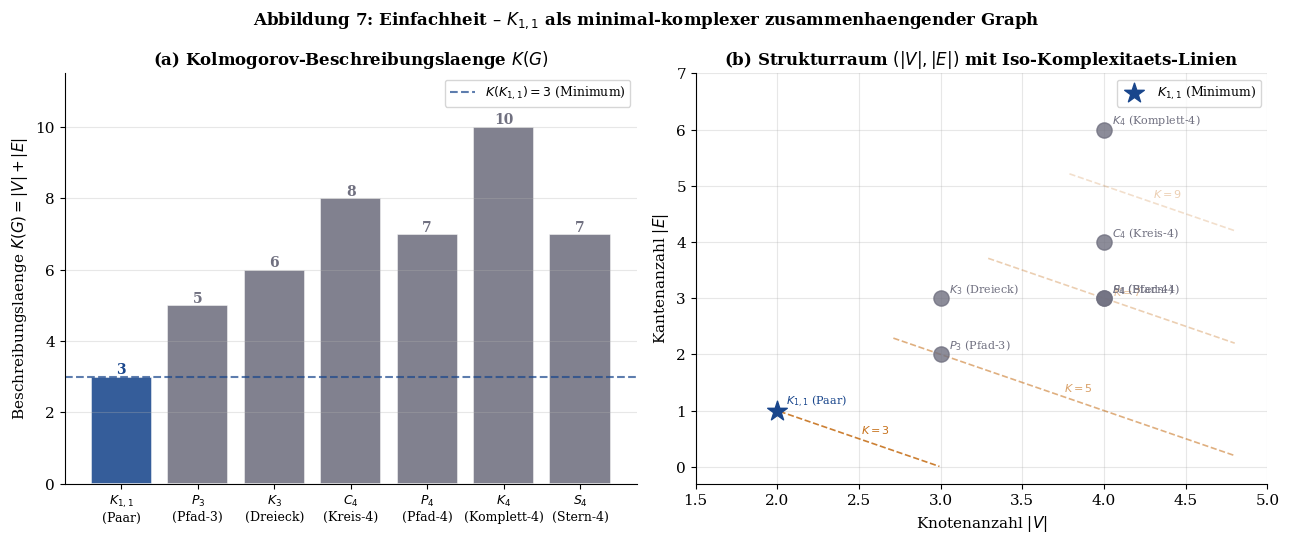

Python code for this plot: (Note: this script raises an exception after producing the figure.)
#!/usr/bin/env python3
"""
Plots 7-11 fuer: Wesentliche Charakteristika natuerlicher Paare
Einfachheit, Harmonie, Formalitaet, Verbindung
Stephan Epp, Universitaet Bielefeld, 2026
"""

import numpy as np
import matplotlib
matplotlib.use('Agg')
import matplotlib.pyplot as plt
import matplotlib.patches as mpatches
import matplotlib.colors as mcolors
import networkx as nx
from itertools import combinations

plt.rcParams.update({
    'font.family': 'DejaVu Serif',
    'font.size': 11,
    'axes.titlesize': 12,
    'axes.titleweight': 'bold',
    'axes.labelsize': 11,
    'axes.spines.top': False,
    'axes.spines.right': False,
    'figure.dpi': 200,
})

MAINBLUE  = '#19468C'
ACCENTRED = '#B4321E'
DARKGREEN = '#1E6432'
ORANGE    = '#C06000'
PURPLE    = '#5A0A8A'
GRAY      = '#707080'
GOLD      = '#B8860B'
OUT = '/home/claude/'

# ─────────────────────────────────────────────────────────────────────────────
# Hilfsfunktionen
# ─────────────────────────────────────────────────────────────────────────────

def kolmogorov_approx(n_nodes, n_edges):
    """Approximierte Beschreibungslaenge K(G) = |V| + |E| (vereinfacht)."""
    return n_nodes + n_edges

def spectral_symmetry(A):
    """Spektrale Symmetrie rho: Anteil paariger Eigenwerte (bipartit -> rho=1)."""
    eigvals = np.sort(np.linalg.eigvalsh(A))
    mirror  = eigvals + eigvals[::-1]
    E_total = np.sum(np.abs(eigvals))
    if E_total < 1e-12:
        return 0.0
    return float(1.0 - np.sum(np.abs(mirror)) / (2.0 * E_total))

def graph_energy(A):
    """Graphenergie E(G) = Sum |lambda_i|."""
    return float(np.sum(np.abs(np.linalg.eigvalsh(A))))

def matching_number(G):
    return len(nx.max_weight_matching(G, maxcardinality=True))

def bridge_fraction(G):
    if G.number_of_edges() == 0:
        return 0.0
    bridges = list(nx.bridges(G))
    return len(bridges) / G.number_of_edges()

def connected_pair_fraction(G):
    n = G.number_of_nodes()
    if n < 2:
        return 0.0
    total = n * (n - 1) / 2
    reachable = sum(1 for u, v in combinations(G.nodes(), 2)
                    if nx.has_path(G, u, v))
    return reachable / total

def axiom_scores(G, A):
    """Gewichtete Axiom-Erfuellung (Gewichte: A1=2, A2=2, A3=3, A4=1, A5=2)."""
    n = G.number_of_nodes()
    m = G.number_of_edges()
    connected   = nx.is_connected(G)
    acyclic     = nx.is_forest(G) if connected else False
    bipartite   = nx.is_bipartite(G)
    a1 = 2 if n == 2 else 0   # |V| = 2
    a2 = 2 if m == 1 else 0   # |E| = 1
    a3 = 3 if connected else 0
    a4 = 1 if acyclic   else 0
    a5 = 2 if bipartite else 0
    return np.array([a1, a2, a3, a4, a5], dtype=float) / np.array([2,2,3,1,2], dtype=float)

def compute_sigma(A, j):
    """Signatur sigma_j gemaess Subgraph-Algorithmus (Epp 2026)."""
    n = A.shape[0]
    val = sum(int(A[i, j]) * (2**i) for i in range(n)) + j * (2**n)
    return val

def vier_charakteristika(G, A):
    """Berechne die vier normalisierten Charakteristika (alle in [0,1])."""
    n  = G.number_of_nodes()
    m  = G.number_of_edges()
    nu = matching_number(G)
    # 1. Einfachheit S = K(K12) / K(G) falls verbunden, sonst 0
    K_pair = kolmogorov_approx(2, 1)
    K_G    = kolmogorov_approx(n, m)
    conn   = nx.is_connected(G)
    S = (K_pair / K_G) if (conn and K_G > 0) else 0.0
    S = min(S, 1.0)
    # 2. Harmonie H = 2*nu / |V|
    H = 2 * nu / n if n > 0 else 0.0
    # 3. Formalitaet F = gewichtete Axiom-Erfuellung
    ax = axiom_scores(G, A)
    F  = float(np.mean(ax))  # already in [0,1] per axiom
    # 4. Verbindung V = bridge_fraction * connected_fraction * (2/n)
    bf  = bridge_fraction(G)
    cpf = connected_pair_fraction(G)
    V   = bf * cpf * (2.0 / n) if n >= 2 else 0.0
    V   = min(V, 1.0)
    return S, H, F, V

# ─────────────────────────────────────────────────────────────────────────────
# Graphen definieren
# ─────────────────────────────────────────────────────────────────────────────
A_k12 = np.array([[0,1],[1,0]], dtype=float)
A_p3  = np.array([[0,1,0],[1,0,1],[0,1,0]], dtype=float)
A_k3  = np.array([[0,1,1],[1,0,1],[1,1,0]], dtype=float)
A_c4  = np.array([[0,1,0,1],[1,0,1,0],[0,1,0,1],[1,0,1,0]], dtype=float)
A_k4  = np.ones((4,4), dtype=float) - np.eye(4, dtype=float)
A_e2  = np.zeros((2,2), dtype=float)   # leerer 2-Graph
A_p4  = np.array([[0,1,0,0],[1,0,1,0],[0,1,0,1],[0,0,1,0]], dtype=float)  # Pfad P4

G_k12 = nx.from_numpy_array(A_k12)
G_p3  = nx.from_numpy_array(A_p3)
G_k3  = nx.from_numpy_array(A_k3)
G_c4  = nx.from_numpy_array(A_c4)
G_k4  = nx.from_numpy_array(A_k4)
G_e2  = nx.from_numpy_array(A_e2)
G_p4  = nx.from_numpy_array(A_p4)

# ═════════════════════════════════════════════════════════════════════════════
# PLOT 7: Einfachheit – Minimale Struktur
# ═════════════════════════════════════════════════════════════════════════════
fig, axes = plt.subplots(1, 2, figsize=(13, 5.5))

graphs_info = [
    ('$K_{1,1}$\n(Paar)',    2, 1),
    ('$P_3$\n(Pfad-3)',      3, 2),
    ('$K_3$\n(Dreieck)',     3, 3),
    ('$C_4$\n(Kreis-4)',     4, 4),
    ('$P_4$\n(Pfad-4)',      4, 3),
    ('$K_4$\n(Komplett-4)',  4, 6),
    ('$S_4$\n(Stern-4)',     4, 3),
]
labels = [g[0] for g in graphs_info]
nv     = [g[1] for g in graphs_info]
ne     = [g[2] for g in graphs_info]
K_vals = [kolmogorov_approx(v, e) for v, e in zip(nv, ne)]
x = np.arange(len(labels))

# (a) Beschreibungslaenge K(G)
ax = axes[0]
bar_colors = [MAINBLUE if i == 0 else GRAY for i in range(len(labels))]
bars = ax.bar(x, K_vals, color=bar_colors, edgecolor='white', linewidth=1.2, alpha=0.88)
ax.set_xticks(x)
ax.set_xticklabels(labels, fontsize=9)
ax.set_ylabel('Beschreibungslaenge $K(G) = |V| + |E|$')
ax.set_title('(a) Kolmogorov-Beschreibungslaenge $K(G)$')
ax.axhline(K_vals[0], color=MAINBLUE, linestyle='--', lw=1.5, alpha=0.7,
           label=f'$K(K_{{1,1}}) = {K_vals[0]}$ (Minimum)')
for bar, val in zip(bars, K_vals):
    ax.text(bar.get_x() + bar.get_width()/2, val + 0.08, str(val),
            ha='center', fontsize=10, fontweight='bold',
            color=MAINBLUE if val == K_vals[0] else GRAY)
ax.legend(fontsize=9)
ax.grid(axis='y', alpha=0.3)
ax.set_ylim(0, max(K_vals) + 1.5)

# (b) (|V|, |E|) Raum
ax = axes[1]
v_vals = np.array(nv, dtype=float)
e_vals = np.array(ne, dtype=float)
ax.scatter(v_vals[1:], e_vals[1:], color=GRAY, s=120, zorder=3, alpha=0.8)
ax.scatter([v_vals[0]], [e_vals[0]], color=MAINBLUE, s=220, zorder=5,
           marker='*', label='$K_{1,1}$ (Minimum)')
# Contour lines K = const
v_grid = np.linspace(1.5, 4.8, 200)
for k_const, alpha in [(3, 0.8), (5, 0.5), (7, 0.3), (9, 0.2)]:
    e_line = k_const - v_grid
    mask = (e_line >= 0) & (e_line <= v_grid * (v_grid - 1) / 2)
    ax.plot(v_grid[mask], e_line[mask], '--', color=ORANGE, alpha=alpha, lw=1.2)
    if np.any(mask):
        mid = np.where(mask)[0][len(np.where(mask)[0])//2]
        ax.text(v_grid[mid], e_line[mid] + 0.1, f'$K={k_const}$',
                fontsize=8, color=ORANGE, alpha=alpha+0.1)
for i, lbl in enumerate(labels):
    clean = lbl.replace('\n', ' ')
    ax.annotate(clean, (v_vals[i], e_vals[i]),
                textcoords='offset points', xytext=(6, 4), fontsize=8,
                color=MAINBLUE if i == 0 else GRAY)
ax.set_xlabel('Knotenanzahl $|V|$')
ax.set_ylabel('Kantenanzahl $|E|$')
ax.set_title('(b) Strukturraum $(|V|, |E|)$ mit Iso-Komplexitaets-Linien')
ax.legend(fontsize=9)
ax.grid(alpha=0.3)
ax.set_xlim(1.5, 5.0); ax.set_ylim(-0.3, 7)

fig.suptitle('Abbildung 7: Einfachheit – $K_{1,1}$ als minimal-komplexer zusammenhaengender Graph',
             fontsize=12, fontweight='bold')
plt.tight_layout()
plt.savefig(OUT + 'plot7_einfachheit.pdf', bbox_inches='tight')
plt.close()
print("Plot 7 gespeichert.")

# ═════════════════════════════════════════════════════════════════════════════
# PLOT 8: Harmonisch – Spektrale Symmetrie
# ═════════════════════════════════════════════════════════════════════════════
fig, axes = plt.subplots(1, 2, figsize=(13, 5.5))

spec_graphs = [
    ('$K_{1,1}$', A_k12, MAINBLUE),
    ('$P_3$',     A_p3,  DARKGREEN),
    ('$K_3$',     A_k3,  ACCENTRED),
    ('$C_4$',     A_c4,  ORANGE),
]

# (a) Eigenwert-Spektren nebeneinander
ax = axes[0]
offsets = np.linspace(0, 3, len(spec_graphs))
for idx, (name, A, col) in enumerate(spec_graphs):
    eigvals = np.sort(np.linalg.eigvalsh(A))
    for ev in eigvals:
        ax.plot([offsets[idx] - 0.15, offsets[idx] + 0.15], [ev, ev],
                color=col, lw=3.5, solid_capstyle='round', alpha=0.9)
        ax.plot(offsets[idx], ev, 'o', color=col, ms=7, zorder=5)
    ax.text(offsets[idx], min(eigvals) - 0.35, name,
            ha='center', fontsize=11, color=col, fontweight='bold')
ax.axhline(0, color=GRAY, lw=0.8, linestyle='--', alpha=0.5)
ax.set_xticks([])
ax.set_ylabel('Eigenwert $\\lambda_i$')
ax.set_title('(a) Eigenwertspektren der Adjazenzmatrix')
ax.set_xlim(-0.5, 3.5)
ax.text(0, 1.15, '$\\rho=1$', ha='center', fontsize=10, color=MAINBLUE, fontweight='bold')
ax.text(1, np.sqrt(2)+0.15, '$\\rho=1$', ha='center', fontsize=10, color=DARKGREEN, fontweight='bold')
ax.text(2, 2.15, '$\\rho<1$', ha='center', fontsize=10, color=ACCENTRED, fontweight='bold')
ax.text(3, 2.15, '$\\rho=1$', ha='center', fontsize=10, color=ORANGE, fontweight='bold')
ax.grid(axis='y', alpha=0.3)
handles = [mpatches.Patch(color=c, label=n) for n, _, c in spec_graphs]
ax.legend(handles=handles, fontsize=9, loc='lower right')

# (b) Spektrale Symmetrie rho und Graphenergie E/|V|
ax = axes[1]
all_graphs_spec = [
    ('$K_{1,1}$', A_k12, MAINBLUE),
    ('$P_3$',     A_p3,  DARKGREEN),
    ('$K_3$',     A_k3,  ACCENTRED),
    ('$C_4$',     A_c4,  ORANGE),
    ('$P_4$',     A_p4,  PURPLE),
    ('$K_4$',     A_k4,  GRAY),
]
names_s  = [g[0] for g in all_graphs_spec]
rho_vals = [spectral_symmetry(g[1]) for g in all_graphs_spec]
eng_vals = [graph_energy(g[1]) / g[1].shape[0] for g in all_graphs_spec]
colors_s = [g[2] for g in all_graphs_spec]
x2 = np.arange(len(names_s))

ax2b = ax.twinx()
bars1 = ax.bar(x2 - 0.2, rho_vals, 0.35, color=colors_s, alpha=0.85,
               label='Spektrale Symmetrie $\\rho(G)$')
bars2 = ax2b.bar(x2 + 0.2, eng_vals, 0.35, color=colors_s, alpha=0.40,
                 hatch='//', label='Graphenergie $\\mathcal{E}(G)/|V|$')
ax.set_xticks(x2); ax.set_xticklabels(names_s, fontsize=10)
ax.set_ylabel('Spektrale Symmetrie $\\rho(G)$', color=MAINBLUE)
ax2b.set_ylabel('Graphenergie $\\mathcal{E}(G)/|V|$', color=GRAY)
ax.set_ylim(0, 1.35); ax2b.set_ylim(0, 2.0)
ax.set_title('(b) Spektrale Symmetrie und normierte Graphenergie')
ax.axhline(1.0, color=MAINBLUE, linestyle='--', lw=1.2, alpha=0.5)
h1 = mpatches.Patch(color=MAINBLUE, alpha=0.85, label='$\\rho(G)$ (Symmetrie)')
h2 = mpatches.Patch(color=GRAY,     alpha=0.40, hatch='//', label='$\\mathcal{E}/|V|$ (Energie)')
ax.legend(handles=[h1, h2], fontsize=9)
ax.grid(axis='y', alpha=0.3)
for i, (r, e) in enumerate(zip(rho_vals, eng_vals)):
    ax.text(i - 0.2, r + 0.03, f'{r:.2f}', ha='center', fontsize=8,
            color=MAINBLUE, fontweight='bold' if r == 1.0 else 'normal')

fig.suptitle('Abbildung 8: Harmonisch – Spektrale Symmetrie und Graphenergie natuerlicher Paare',
             fontsize=12, fontweight='bold')
plt.tight_layout()
plt.savefig(OUT + 'plot8_harmonisch_spektral.pdf', bbox_inches='tight')
plt.close()
print("Plot 8 gespeichert.")

# ═════════════════════════════════════════════════════════════════════════════
# PLOT 9: Formal – Axiome und Signatur
# ═════════════════════════════════════════════════════════════════════════════
fig, axes = plt.subplots(1, 2, figsize=(13, 5.5))

# (a) Axiom-Erfuellungs-Heatmap
axiom_graphs = [
    ('$K_{1,1}$\n(Paar)',    G_k12, A_k12),
    ('$E_2$\n(leer)',         G_e2,  A_e2),
    ('$P_3$\n(Pfad-3)',       G_p3,  A_p3),
    ('$K_3$\n(Dreieck)',      G_k3,  A_k3),
    ('$P_4$\n(Pfad-4)',       G_p4,  A_p4),
    ('$C_4$\n(Kreis-4)',      G_c4,  A_c4),
    ('$K_4$\n(Komplett)',     G_k4,  A_k4),
]
axiom_labels = ['A1\n$|V|=2$', 'A2\n$|E|=1$', 'A3\nVerbunden',
                'A4\nKreisfrei', 'A5\nBipartit']
matrix = np.array([axiom_scores(G, A) for _, G, A in axiom_graphs])

ax = axes[0]
cmap = mcolors.LinearSegmentedColormap.from_list('gh', [ACCENTRED, 'white', DARKGREEN])
im = ax.imshow(matrix, cmap=cmap, vmin=0, vmax=1, aspect='auto')
ax.set_xticks(range(5))
ax.set_xticklabels(axiom_labels, fontsize=9)
ax.set_yticks(range(len(axiom_graphs)))
ax.set_yticklabels([g[0] for g in axiom_graphs], fontsize=10)
for i in range(matrix.shape[0]):
    for j in range(matrix.shape[1]):
        val = matrix[i, j]
        ax.text(j, i, f'{val:.1f}', ha='center', va='center',
                fontsize=10, color='white' if (val > 0.7 or val < 0.3) else 'black',
                fontweight='bold' if val == 1.0 else 'normal')
plt.colorbar(im, ax=ax, fraction=0.046, pad=0.04, label='Axiom-Erfuellungsgrad')
ax.set_title('(a) Axiom-Erfuellungsmatrix\n($K_{1,1}$ erfullt alle Axiome maximal)')
# Highlight K₁,₁ row
for j in range(5):
    ax.add_patch(plt.Rectangle((j-0.5, -0.5), 1, 1,
                 fill=False, edgecolor=MAINBLUE, lw=2.5))

# (b) Signatur-Raum (sigma_0, sigma_1)
ax = axes[1]
# Alle einfachen Graphen auf n=2 Knoten: E2 und K12
sig_2 = {}
for name, A in [('$E_2$ (leer)', A_e2), ('$K_{1,1}$ (Paar)', A_k12)]:
    s0 = compute_sigma(A, 0)
    s1 = compute_sigma(A, 1)
    sig_2[name] = (s0, s1)

# Alle einfachen Graphen auf n=3 Knoten
A_e3   = np.zeros((3,3))
A_p3x  = np.array([[0,1,0],[1,0,0],[0,0,0]])  # ein Paar + Isolierter
sigs_3 = {
    '$E_3$':           (compute_sigma(A_e3,  0), compute_sigma(A_e3,  1)),
    '$K_{1,1}+$ iso.': (compute_sigma(A_p3x, 0), compute_sigma(A_p3x, 1)),
    '$P_3$':           (compute_sigma(A_p3,  0), compute_sigma(A_p3,  1)),
    '$K_3$':           (compute_sigma(A_k3,  0), compute_sigma(A_k3,  1)),
}

# Plot n=2
for name, (s0, s1) in sig_2.items():
    col = MAINBLUE if 'Paar' in name else ACCENTRED
    ms  = 220 if 'Paar' in name else 100
    mk  = '*' if 'Paar' in name else 'o'
    ax.scatter([s0], [s1], color=col, s=ms, marker=mk, zorder=5)
    ax.annotate(name, (s0, s1), textcoords='offset points',
                xytext=(8, 4), fontsize=9, color=col, fontweight='bold')

# Plot n=3
for name, (s0, s1) in sigs_3.items():
    ax.scatter([s0], [s1], color=GRAY, s=80, marker='s', zorder=4, alpha=0.7)
    ax.annotate(name, (s0, s1), textcoords='offset points',
                xytext=(6, 4), fontsize=8, color=GRAY)

ax.set_xlabel('Signatur $\\sigma_0$')
ax.set_ylabel('Signatur $\\sigma_1$')
ax.set_title('(b) Signaturraum $(\\sigma_0, \\sigma_1)$\n$K_{1,1}$ eindeutig bei $(2,\\,5)$')
ax.annotate('$(2,5)$\n$\\longleftarrow$ eindeutige\nPaar-Signatur',
            xy=(2, 5), xytext=(4, 3.5),
            arrowprops=dict(arrowstyle='->', color=MAINBLUE, lw=1.8),
            fontsize=9, color=MAINBLUE)
ax.grid(alpha=0.3)

fig.suptitle('Abbildung 9: Formal – Axiomerfuellung und Signaturraum des Paares $K_{1,1}$',
             fontsize=12, fontweight='bold')
plt.tight_layout()
plt.savefig(OUT + 'plot9_formal.pdf', bbox_inches='tight')
plt.close()
print("Plot 9 gespeichert.")

# ═════════════════════════════════════════════════════════════════════════════
# PLOT 10: Verbindend – Bruecken und Distanzminimierung
# ═════════════════════════════════════════════════════════════════════════════
fig, axes = plt.subplots(1, 2, figsize=(13, 5.5))

# (a) Vor und nach der Paarung
ax = axes[0]
ax.set_xlim(0, 1); ax.set_ylim(0, 1); ax.axis('off')
ax.set_title('(a) Vor und nach Paarbildung: Distanz $\\infty \\to 1$')
# Vor der Paarung: zwei isolierte Knoten
c1 = plt.Circle((0.18, 0.62), 0.07, color=ACCENTRED, zorder=4)
c2 = plt.Circle((0.40, 0.62), 0.07, color=ACCENTRED, zorder=4)
ax.add_patch(c1); ax.add_patch(c2)
ax.text(0.18, 0.62, '$a$', ha='center', va='center', fontsize=12,
        color='white', fontweight='bold', zorder=5)
ax.text(0.40, 0.62, '$b$', ha='center', va='center', fontsize=12,
        color='white', fontweight='bold', zorder=5)
ax.text(0.29, 0.80, 'Vor Paarung', ha='center', fontsize=10,
        fontweight='bold', color=ACCENTRED)
ax.text(0.29, 0.50, '$d(a,b) = \\infty$', ha='center', fontsize=10,
        color=ACCENTRED)
ax.text(0.29, 0.44, '$H(G) = 0$', ha='center', fontsize=10, color=ACCENTRED)
ax.text(0.29, 0.38, 'Kein emergentes\nPhaenomen', ha='center',
        fontsize=9, color=GRAY)
# Nach der Paarung
c3 = plt.Circle((0.62, 0.62), 0.07, color=MAINBLUE, zorder=4)
c4 = plt.Circle((0.84, 0.62), 0.07, color=MAINBLUE, zorder=4)
ax.add_patch(c3); ax.add_patch(c4)
ax.text(0.62, 0.62, '$a$', ha='center', va='center', fontsize=12,
        color='white', fontweight='bold', zorder=5)
ax.text(0.84, 0.62, '$b$', ha='center', va='center', fontsize=12,
        color='white', fontweight='bold', zorder=5)
ax.annotate('', xy=(0.77, 0.62), xytext=(0.69, 0.62),
            arrowprops=dict(arrowstyle='->', color=DARKGREEN, lw=3.5))
ax.text(0.73, 0.70, '$e$', ha='center', fontsize=10,
        color=DARKGREEN, fontweight='bold')
ax.text(0.73, 0.80, 'Nach Paarung', ha='center', fontsize=10,
        fontweight='bold', color=MAINBLUE)
ax.text(0.73, 0.50, '$d(a,b) = 1$', ha='center', fontsize=10, color=MAINBLUE)
ax.text(0.73, 0.44, '$H(G) = 1$', ha='center', fontsize=10, color=MAINBLUE)
ax.text(0.73, 0.38, 'Emergente Verbindung\n(Harmonie)', ha='center',
        fontsize=9, color=DARKGREEN)
# Pfeil zwischen den zwei Zustaenden
ax.annotate('', xy=(0.54, 0.62), xytext=(0.48, 0.62),
            arrowprops=dict(arrowstyle='->', color=GRAY, lw=2.0))
ax.text(0.51, 0.67, 'Paarung', ha='center', fontsize=9, color=GRAY)
ax.axvline(0.51, color=GRAY, lw=0.5, linestyle=':', alpha=0.5)

# (b) Groesseres Netzwerk: Bruecken-Hervorhebung
ax = axes[1]
# Konstruiere ein Netzwerk aus 4 Paaren, mit Verbindungskanten
G_net = nx.Graph()
G_net.add_edges_from([(0,1),(2,3),(4,5),(6,7)])  # Paar-Kanten (Bruecken)
G_net.add_edges_from([(1,2),(3,4),(5,6)])          # Verbindungskanten
pos = {0:(0,1.5), 1:(1,1.5), 2:(2,1.5), 3:(3,1.5),
       4:(3,0.0), 5:(2,0.0), 6:(1,0.0), 7:(0,0.0)}
bridg = list(nx.bridges(G_net))
non_b = [e for e in G_net.edges() if e not in bridg and (e[1],e[0]) not in bridg]
bc = nx.edge_betweenness_centrality(G_net)
# Draw
nx.draw_networkx_nodes(G_net, pos, ax=ax, node_color=MAINBLUE,
                       node_size=600, alpha=0.92)
nx.draw_networkx_labels(G_net, pos, ax=ax, font_color='white',
                        font_size=9, font_weight='bold')
nx.draw_networkx_edges(G_net, pos, ax=ax, edgelist=bridg,
                       edge_color=DARKGREEN, width=3.5, alpha=0.9,
                       label='Bruecke (Paar-Kante)')
nx.draw_networkx_edges(G_net, pos, ax=ax, edgelist=non_b,
                       edge_color=GRAY, width=1.8, alpha=0.6,
                       style='dashed', label='Verbindungskante')
edge_labels = {e: f'{bc[e]:.2f}' for e in G_net.edges()}
nx.draw_networkx_edge_labels(G_net, pos, edge_labels=edge_labels,
                             ax=ax, font_size=8, font_color=ORANGE)
ax.set_title('(b) Brueckenanalyse: Paar-Kanten (gruen) als\nkritische Verbindungselemente\n'
             '(Betweenness-Zentralitaet in Orange)')
ax.axis('off')
h_b = mpatches.Patch(color=DARKGREEN, label='Bruecke / Paar-Kante')
h_n = mpatches.Patch(color=GRAY,      label='Verbindungskante')
ax.legend(handles=[h_b, h_n], fontsize=9, loc='lower center')

fig.suptitle('Abbildung 10: Verbindend – Paarung als strukturschaffende Verbindung und Bruecke',
             fontsize=12, fontweight='bold')
plt.tight_layout()
plt.savefig(OUT + 'plot10_verbindend.pdf', bbox_inches='tight')
plt.close()
print("Plot 10 gespeichert.")

# ═════════════════════════════════════════════════════════════════════════════
# PLOT 11: Zusammenfassung – Radar der vier Charakteristika
# ═════════════════════════════════════════════════════════════════════════════
fig, axes = plt.subplots(1, 2, figsize=(13, 5.5))

radar_graphs = [
    ('$K_{1,1}$ (Paar)',   G_k12, A_k12, MAINBLUE,  'o-',  3.0),
    ('$K_3$ (Dreieck)',    G_k3,  A_k3,  ACCENTRED, 's--', 2.2),
    ('$P_4$ (Pfad-4)',     G_p4,  A_p4,  DARKGREEN, '^:',  2.2),
    ('$E_2$ (leer)',        G_e2,  A_e2,  GRAY,      'D-.', 2.0),
]

char_names = ['Einfachheit\n$S(G)$', 'Harmonie\n$H(G)$',
              'Formalitaet\n$F(G)$', 'Verbindung\n$V(G)$']

N_ax = 4
angles = np.linspace(0, 2 * np.pi, N_ax, endpoint=False).tolist()
angles += angles[:1]

# Radar
ax_radar = fig.add_axes([0.04, 0.08, 0.45, 0.82], polar=True)
for name, G, A, col, ls, lw in radar_graphs:
    S, H, F, V = vier_charakteristika(G, A)
    vals = [S, H, F, V]
    vals += vals[:1]
    ax_radar.plot(angles, vals, ls, color=col, lw=lw, label=name, alpha=0.9)
    ax_radar.fill(angles, vals, alpha=0.07, color=col)
ax_radar.set_xticks(angles[:-1])
ax_radar.set_xticklabels(char_names, fontsize=10)
ax_radar.set_ylim(0, 1.15)
ax_radar.set_yticks([0.25, 0.5, 0.75, 1.0])
ax_radar.set_yticklabels(['0.25','0.50','0.75','1.00'], fontsize=8)
ax_radar.legend(loc='upper right', bbox_to_anchor=(1.50, 1.15), fontsize=9)
ax_radar.grid(True, alpha=0.4)
ax_radar.set_title('(a) Radar: Alle 4 Charakteristika\n$K_{1,1}$ erfullt alle maximal',
                   fontsize=11, fontweight='bold', pad=14)

# Balkendiagramm nebeneinander
ax = axes[1]
char_short = ['$S(G)$', '$H(G)$', '$F(G)$', '$V(G)$']
n_g = len(radar_graphs)
x_g = np.arange(N_ax)
width = 0.18
for i, (name, G, A, col, _, _) in enumerate(radar_graphs):
    S, H, F, V = vier_charakteristika(G, A)
    vals = [S, H, F, V]
    xpos = x_g + (i - n_g/2 + 0.5) * width
    bars = ax.bar(xpos, vals, width, color=col, alpha=0.85,
                  label=name, edgecolor='white', linewidth=0.8)
ax.set_xticks(x_g)
ax.set_xticklabels(char_short, fontsize=12)
ax.set_ylabel('Charakteristikum-Wert $\\in [0,1]$')
ax.set_title('(b) Balkenvergleich aller 4 Charakteristika')
ax.axhline(1.0, color=GRAY, linestyle='--', lw=1.0, alpha=0.5)
ax.set_ylim(0, 1.25)
ax.legend(fontsize=9, loc='upper right')
ax.grid(axis='y', alpha=0.3)

fig.suptitle('Abbildung 11: Zusammenfassung – Die vier Charakteristika im Vergleich\n'
             '($K_{1,1}$ ist das einzige Graphelement, das alle vier Maxima gleichzeitig erreicht)',
             fontsize=11, fontweight='bold')
plt.savefig(OUT + 'plot11_charakteristika_radar.pdf', bbox_inches='tight')
plt.close()
print("Plot 11 gespeichert.")

print("\nAlle 5 Plots (7-11) erfolgreich gespeichert.")
